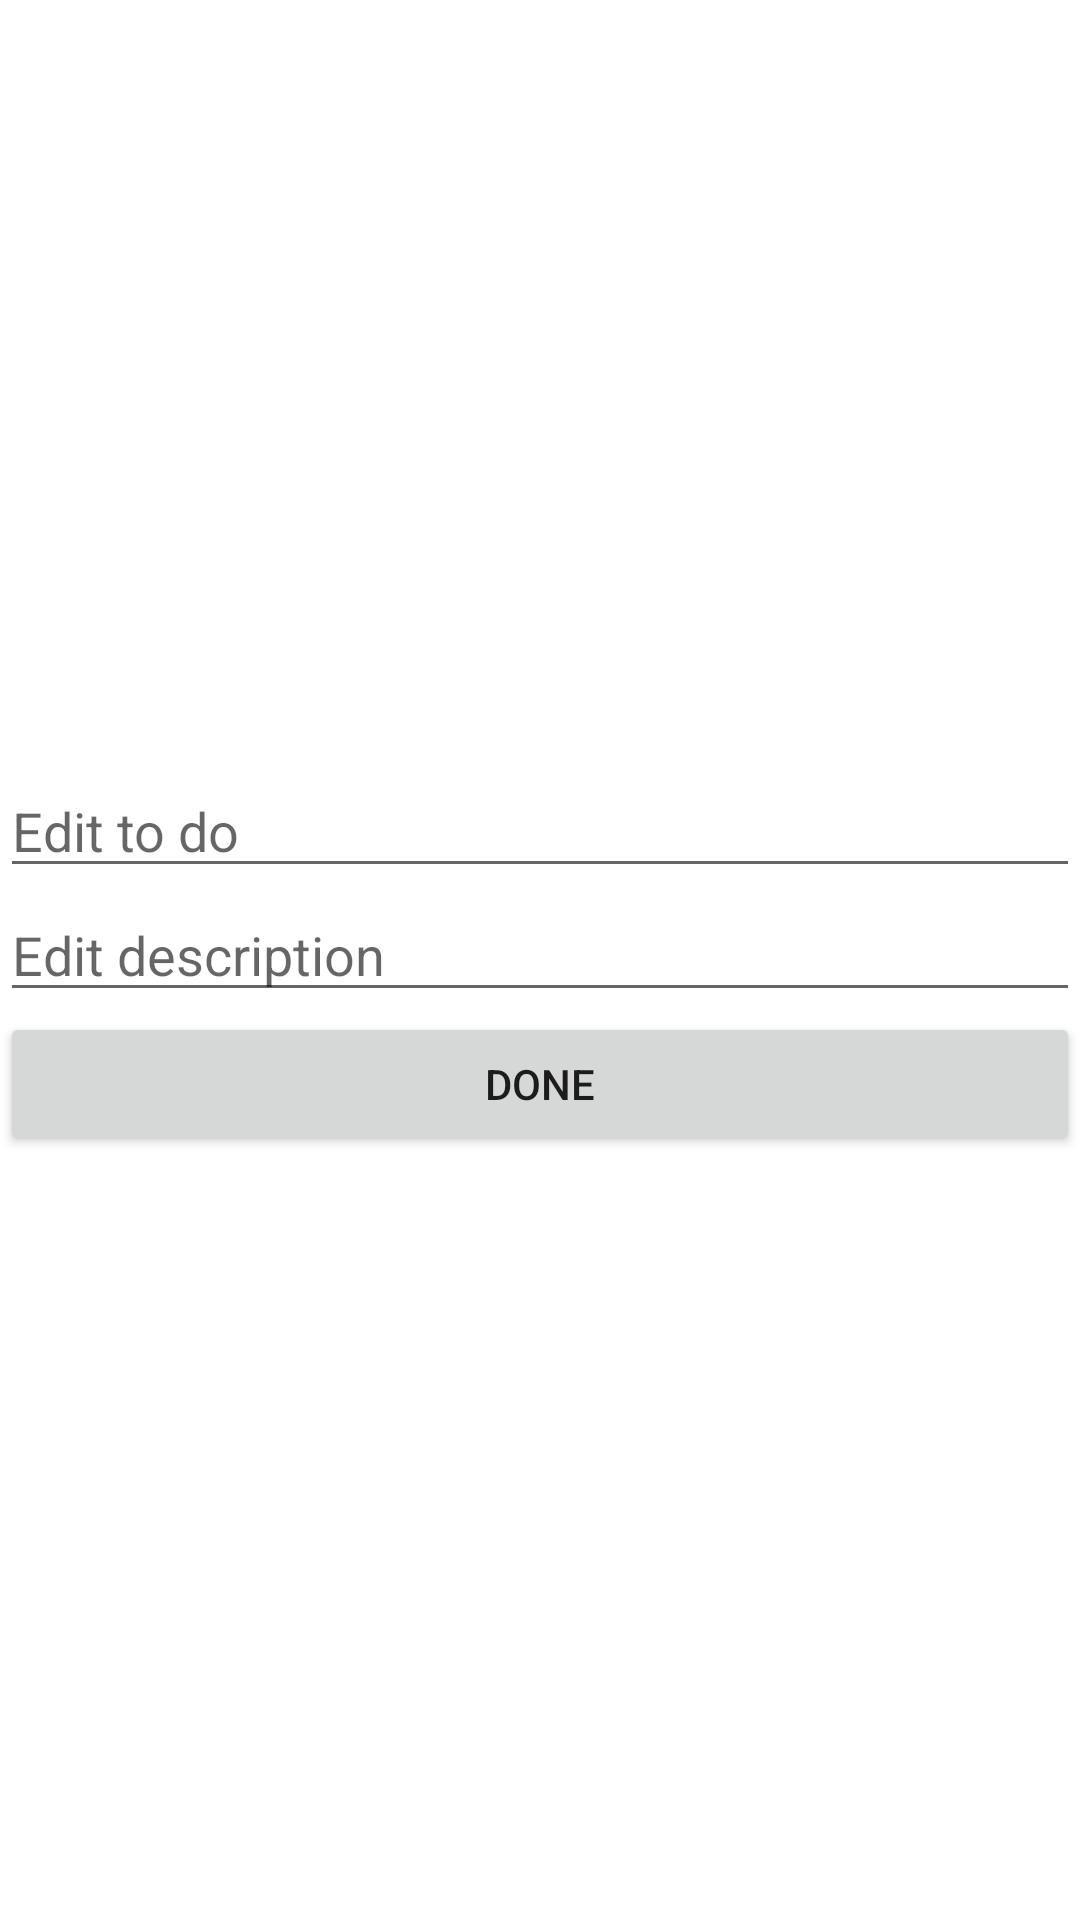

Android layout source for this screen:
<!-- AndroidManifest.xml: application theme Theme.RDHomeWork25FireBase -->
<!-- res/layout/add_to_do_fragment.xml -->
<?xml version="1.0" encoding="utf-8"?>
<LinearLayout
    xmlns:android="http://schemas.android.com/apk/res/android"
    android:layout_width="match_parent"
    android:layout_height="match_parent"
    android:orientation="vertical"
    android:gravity="center"
    android:background="@color/white">
    <EditText
        android:layout_width="match_parent"
        android:layout_height="wrap_content"
        android:hint="Edit to do"
        android:id="@+id/input_to_do">
    </EditText>
    <EditText
        android:layout_width="match_parent"
        android:layout_height="wrap_content"
        android:hint="Edit description"
        android:id="@+id/input_to_do_desc">
    </EditText>
    <Button
        android:layout_width="match_parent"
        android:layout_height="wrap_content"
        android:id="@+id/done"
        android:text="Done">
    </Button>

</LinearLayout>
<!-- resources referenced by this layout -->
<resources>
  <style name="Theme.RDHomeWork25FireBase" parent="Theme.MaterialComponents.DayNight.DarkActionBar">
          
          <item name="colorPrimary">@color/purple_500</item>
          <item name="colorPrimaryVariant">@color/purple_700</item>
          <item name="colorOnPrimary">@color/white</item>
          
          <item name="colorSecondary">@color/teal_200</item>
          <item name="colorSecondaryVariant">@color/teal_700</item>
          <item name="colorOnSecondary">@color/black</item>
          
          <item name="android:statusBarColor">?attr/colorPrimaryVariant</item>
          
      </style>
  <!-- not gathered from this repository: default colours our renderer supplied (Android Studio template values) -->
  <color name="purple_500">#FF6200EE</color>
  <color name="purple_700">#FF3700B3</color>
  <color name="teal_200">#FF03DAC5</color>
  <color name="teal_700">#FF018786</color>
  <color name="black">#FF000000</color>
  <color name="white">#FFFFFFFF</color>
</resources>
